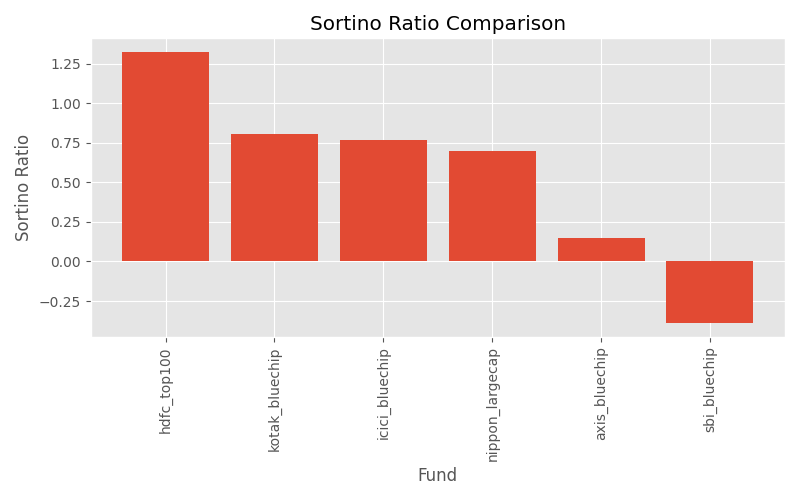

Data behind this chart, as committed beside it:
fund_name, sortino_ratio
hdfc_top100, 1.325
kotak_bluechip, 0.8065
icici_bluechip, 0.7694
nippon_largecap, 0.7013
axis_bluechip, 0.1481
sbi_bluechip, -0.3891
